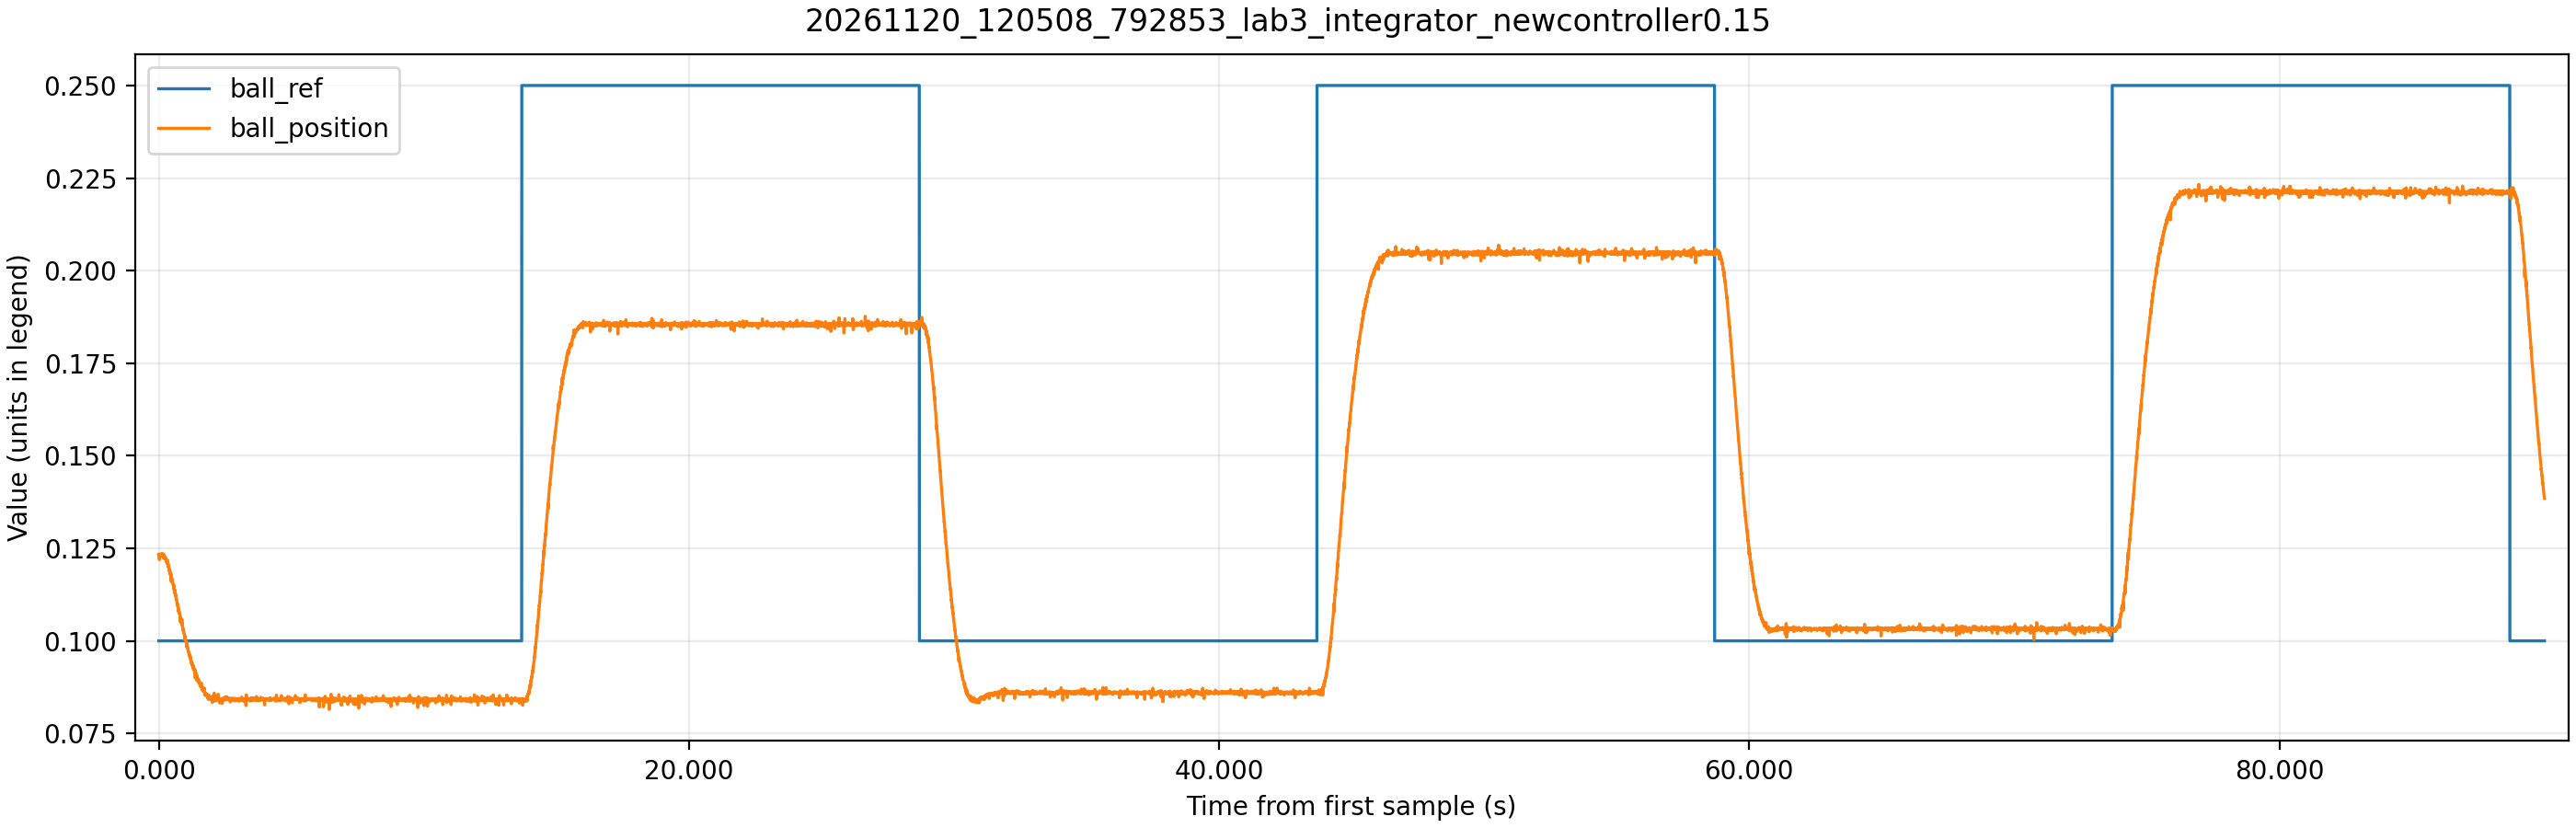

Source data for this figure (header and first rows):
time_ms, theta_ref, theta_ref_sat, theta, control_voltage, motor_voltage, ball_raw, ball_position, beam_angle, ball_ref
1305, 0.468, 0.468, -0.119, 0.02, 0.019, 4911, 0.1234, -0.007247, 0.1
1310, 0.4568, 0.4568, -0.1179, -0.83, -1.348, 4909, 0.1233, -0.00718, 0.1
1315, 0.4413, 0.4413, -0.1106, -1.39, -1.916, 4898, 0.123, -0.006738, 0.1
1320, 0.4391, 0.4391, -0.1121, -1.75, -2.276, 4913, 0.1234, -0.006827, 0.1
1325, 0.4207, 0.4207, -0.1077, -2.0, -2.525, 4895, 0.123, -0.006562, 0.1
1330, 0.3911, 0.3911, -0.0925, -2.14, -2.666, 4854, 0.1219, -0.005634, 0.1
1335, 0.412, 0.412, -0.0961, -2.17, -2.697, 4913, 0.1234, -0.005855, 0.1
1340, 0.3962, 0.3962, -0.0751, -2.23, -2.755, 4899, 0.1231, -0.004573, 0.1
1345, 0.3906, 0.3906, -0.0736, -2.22, -2.742, 4905, 0.1232, -0.004485, 0.1
1350, 0.3852, 0.3852, -0.0628, -2.2, -2.723, 4911, 0.1234, -0.003822, 0.1
1355, 0.377, 0.377, -0.0508, -2.17, -2.687, 4911, 0.1234, -0.003093, 0.1
1360, 0.3655, 0.3655, -0.0287, -2.11, -2.634, 4904, 0.1232, -0.001745, 0.1
1365, 0.3582, 0.3582, -0.0065, -2.03, -2.548, 4905, 0.1232, -0.000398, 0.1
1370, 0.3536, 0.3536, 0.0105, -1.93, -2.447, 4911, 0.1234, 0.000641, 0.1
1375, 0.3406, 0.3406, 0.0243, -1.82, -2.346, 4900, 0.1231, 0.00148, 0.1
1380, 0.332, 0.332, 0.0316, -1.72, -2.238, 4897, 0.123, 0.001922, 0.1
1385, 0.331, 0.331, 0.0468, -1.62, -2.14, 4909, 0.1233, 0.00285, 0.1
1390, 0.3275, 0.3275, 0.0678, -1.53, -2.049, 4916, 0.1235, 0.004131, 0.1
1395, 0.3112, 0.3112, 0.0823, -1.43, -1.951, 4897, 0.123, 0.005015, 0.1
1400, 0.3117, 0.3117, 0.099, -1.32, -1.839, 4911, 0.1234, 0.006031, 0.1
1405, 0.3013, 0.3013, 0.1023, -1.22, -1.739, 4903, 0.1232, 0.00623, 0.1
1410, 0.3, 0.3, 0.1233, -1.13, -1.649, 4913, 0.1234, 0.007511, 0.1
1415, 0.2874, 0.2874, 0.1295, -1.03, -1.556, 4900, 0.1231, 0.007887, 0.1
1420, 0.2855, 0.2855, 0.1433, -0.94, -1.464, 4908, 0.1233, 0.008727, 0.1
1425, 0.2797, 0.2797, 0.1817, -0.86, -1.379, 4908, 0.1233, 0.01107, 0.1
1430, 0.2745, 0.2745, 0.1741, -0.73, -1.255, 4909, 0.1233, 0.0106, 0.1
1435, 0.2684, 0.2684, 0.1785, -0.65, -1.173, 4908, 0.1233, 0.01087, 0.1
1440, 0.2655, 0.2655, 0.1825, -0.58, -1.102, 4913, 0.1234, 0.01111, 0.1
1445, 0.2641, 0.2641, 0.1825, -0.52, -1.042, 4921, 0.1236, 0.01111, 0.1
1450, 0.2538, 0.2538, 0.2071, -0.48, -1.0, 4911, 0.1234, 0.01261, 0.1
1455, 0.2498, 0.2498, 0.2079, -0.4, -0.92, 4913, 0.1234, 0.01266, 0.1
1460, 0.2423, 0.2423, 0.2071, -0.34, -0.858, 4908, 0.1233, 0.01261, 0.1
1465, 0.2261, 0.2261, 0.222, -0.28, -0.806, 4885, 0.1227, 0.01352, 0.1
1470, 0.2286, 0.2286, 0.2314, -0.2, -0.724, 4899, 0.1231, 0.01409, 0.1
1475, 0.2212, 0.2212, 0.2282, -0.14, -0.658, 4893, 0.1229, 0.0139, 0.1
1480, 0.2139, 0.2139, 0.2376, -0.08, -0.607, 4887, 0.1228, 0.01447, 0.1
1485, 0.1999, 0.1999, 0.2325, -0.03, -0.547, 4867, 0.1223, 0.01416, 0.1
1490, 0.213, 0.213, 0.2376, 0.03, 0.03, 4901, 0.1231, 0.01447, 0.1
1495, 0.2139, 0.2139, 0.2423, 0.06, 0.056, 4911, 0.1234, 0.01476, 0.1
1500, 0.1924, 0.1924, 0.2441, 0.08, 0.078, 4876, 0.1225, 0.01487, 0.1
1505, 0.1982, 0.1982, 0.2354, 0.13, 0.129, 4895, 0.123, 0.01434, 0.1
1510, 0.1925, 0.1925, 0.2405, 0.14, 0.142, 4891, 0.1229, 0.01465, 0.1
1515, 0.1909, 0.1909, 0.2427, 0.17, 0.167, 4895, 0.123, 0.01478, 0.1
1520, 0.1823, 0.1823, 0.2383, 0.19, 0.189, 4885, 0.1227, 0.01452, 0.1
1525, 0.182, 0.182, 0.2365, 0.21, 0.211, 4891, 0.1229, 0.0144, 0.1
1530, 0.1707, 0.1707, 0.2383, 0.22, 0.224, 4875, 0.1225, 0.01452, 0.1
1535, 0.1686, 0.1686, 0.2278, 0.25, 0.252, 4877, 0.1225, 0.01387, 0.1
1540, 0.1665, 0.1665, 0.2224, 0.26, 0.259, 4879, 0.1226, 0.01354, 0.1
1545, 0.1596, 0.1596, 0.2289, 0.26, 0.259, 4871, 0.1224, 0.01394, 0.1
1550, 0.1513, 0.1513, 0.2278, 0.28, 0.278, 4860, 0.1221, 0.01387, 0.1
1555, 0.1526, 0.1526, 0.2282, 0.3, 0.302, 4868, 0.1223, 0.0139, 0.1
1560, 0.1525, 0.1525, 0.2253, 0.32, 0.317, 4873, 0.1224, 0.01372, 0.1
1565, 0.1528, 0.1528, 0.2282, 0.32, 0.324, 4879, 0.1226, 0.0139, 0.1
1570, 0.1392, 0.1392, 0.2231, 0.33, 0.332, 4857, 0.122, 0.01359, 0.1
1575, 0.1349, 0.1349, 0.2209, 0.35, 0.349, 4853, 0.1219, 0.01345, 0.1
1580, 0.1316, 0.1316, 0.2195, 0.36, 0.365, 4851, 0.1219, 0.01337, 0.1
1585, 0.1265, 0.1265, 0.2115, 0.38, 0.378, 4845, 0.1217, 0.01288, 0.1
1590, 0.1284, 0.1284, 0.2162, 0.38, 0.383, 4853, 0.1219, 0.01317, 0.1
1595, 0.1154, 0.1154, 0.2057, 0.39, 0.391, 4831, 0.1214, 0.01253, 0.1
1600, 0.1151, 0.1151, 0.2343, 0.4, 0.399, 4834, 0.1214, 0.01427, 0.1
... 17,941 more rows
